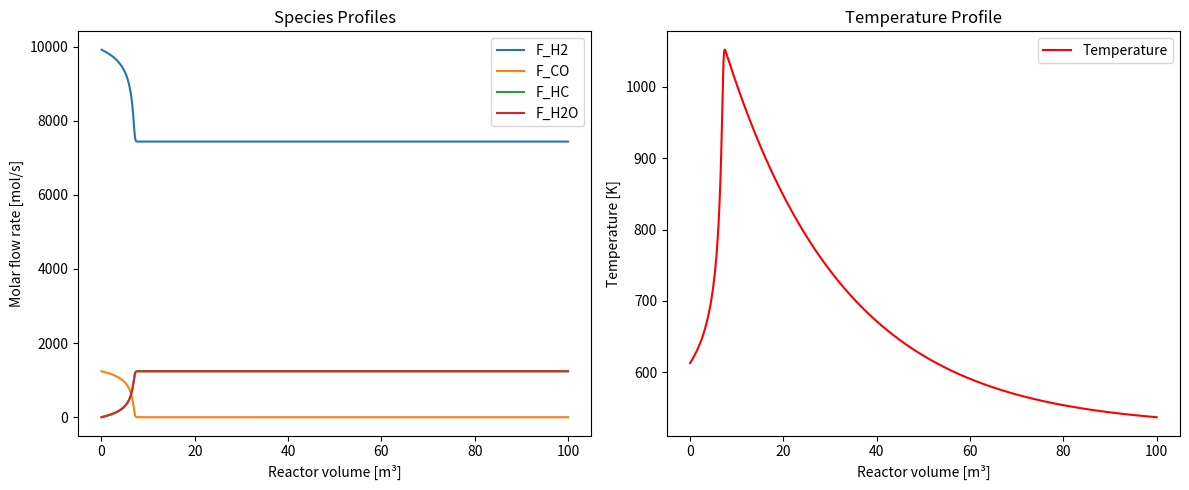

This figure's Python source:
import numpy as np
import matplotlib.pyplot as plt
from scipy.integrate import solve_ivp

 

#           General constants
g = 9.81                        #gravitational acceleration                 [m/s2]
gamma = 0.375                   #Fraction of solids in the emulsion phase   [-]            idk if this should be particle hold up at mf tho... find out later (in the turbulent regime the particle hold-up is 0.3-0.45)
R = 8.3145                        # Gas constant [J/(K mol)]

# K_r=1.8                         #Reaction rate constant                   [m6/(mol2*s)]
# D = 0.06                        #Diffusion coefficient                    [m2/s]


#           Reactor Properties
V_fin = 100                             # temporary value for integration might need to be changed later [m3]
u_mf = 1.19e-1                          # minimum fluidization velocity [m/s]
u_c = 0.87                              # turbulent fluidization velocity [m/s]
D_r = 6.0

epsilon_mf = 0.625               #Bed voidage at u_mf                        [-]
epsilon_c  = 0.55                #Bed voidage at u_c                         [-]


# u =                        #Superficial gas velocity                        [m/s]                       (this would only be required for the later height and volume calculation, so fill this in after)
# A_r=np.pi*D_r**2/4              #Bottom surface area of reactor           [m2]
# H_mf = 0.28                     #Bed height at u_mf                       [m]
# D_r = 0.3                       #Diameter of reactor                      [m]                          

#           Gas properties
rho_g = 1.94                            #Gas density                              [kg/m3]
mu= 1.54e-5                             # Dynamic viscosity of gas           [Pa*s]


#           Catalyst properties
rho_s = 7.794e3                   #Solid particle density                    [kg/m3]
d_p = 100e-6                     #Particle diameter                         [m]
phi_s= 1                    #Sphericity of catalyst                     [-]                     #actually idk if this is ok to assume, it was done earlier but check if this is ok
# rho_cat_bed = (1-epsilon_c)*rho_s
Wcat_per_V = 100.0          # kg_cat / m3_reactor, temporary design value
A_ht_total = 4958.5         # m2, from your report
a_ht = A_ht_total / V_fin   # m2/m3, temporary since V_fin is still provisional

#           Parameters from the assignment
a0 = 8.88522e-3                # Reaction Rate Coefficient                  [mol /(s kg_cat bar2)]
Ea = 3.737e4                   # Activation Energy [J/mol]
b0 = 2.226                     # Adsorption coefficient at T = 493.15 K     [1/bar]
DbH = -6.837e3                 # Adsorption enthalpy                        [J/mol]

#           Input parameters
F_CO0 = 1239.6                  # [mol/s]
F_H20 = 8.0 * F_CO0             # [mol/s]
F_HC0 = 0.0                     # [mol/s]
F_H2O0 = 0.0                    # [mol/s]

F0 = np.array([F_H20, F_CO0, F_HC0, F_H2O0])        
FT = F0.sum()           # total molar flow rate
p = 20*1.01325                   # pressure for kinetics (units) [bar]
T0 = 340 + 273.15             # temperature [K]
Tc = 250 + 273.15             # cooling water temperature [K]
U = 400                       # heat transfer coefficient [J/(m2 s K)]
dHrxn = -170e3                # enthalpy of reaction [J/mol]

Cp = np.array([29.0, 30.0, 200.0, 35.0])   # [H2, CO, HC, H2O] in [J/(mol K)]           # (make sure they are correct first) write these in the report later !!!!!!!!!!!!!!!!!!!!!!!!!!!!!!!!!
stoi_mat = np.array([-2.0,-1.0,1.0,1.0])                            # [H2,CO, HC, H2O] 



def reactor(V:(float),vars:float, params:np.ndarray, stoi_mat:np.ndarray)->np.ndarray:
    """
    Function ...

    ---> I think that we can model the turbulent fluidized bed reactor as a pfr, but I have to check if this is true
    Args: 
        V                    (float): volume of the reactor
        vars                 (float): vector of variables (flow rates and temperature)  
        params               (np.ndarray): vector of parameters (Ea, R, DbH, a0, b0, P)
        stoi_mat             (np.ndarray): stoichiometric matrix of the reaction
    
    Returns: 
        dcdV                (np.ndarray): concentration ODE over the volume of the TFB reactor
    """
    F = vars[:-1]
    T = vars[-1]

    Ea, R, DbH, dHrxn, U, Tc, a0, b0, p, Wcat_per_V, F0, a_ht = params

    # mass balance 
    FT = F.sum()
    p_CO = F[1]/FT * p 
    p_H2 = F[0]/FT * p

    alpha = a0 * np.exp((Ea/R)*(1/493.15 - 1/T))
    beta = b0 * np.exp((DbH/R)*(1/493.15 - 1/T))

    r_mass = (3*alpha*p_CO*p_H2)/(1 + beta * p_CO)**2        # taking activity of catalyst to be 3
    r_vol = r_mass* Wcat_per_V

    dFdV = stoi_mat * r_vol

    # energy balance 
    Cp_flow = F@Cp
    # dTdV = (dHrxn * dFdV + U * (Tc - T))/(Cp_flow)
    q_rxn = (-dHrxn) * r_vol
    q_cool = U * a_ht* (Tc - T)
    dTdV = (q_rxn + q_cool) / Cp_flow                   
    
    return np.hstack((dFdV, dTdV))

######## Integrating the ODE
V_span = [0, V_fin]                 # decide on a final volume
V_eval = np.linspace(0,V_span[-1], 100001)

vars = np.append(F0, T0)
params  = [Ea, R, DbH, dHrxn, U, Tc, a0, b0, p, Wcat_per_V, F0, a_ht]
sol = solve_ivp(reactor, V_span, vars, method = "RK45", t_eval = V_eval, args= (params, stoi_mat))


######## Conversion calculation (unless this was already done prior)
X_H2 = (F0[0] - sol.y[0])/F0[0]
X_CO = (F0[1] - sol.y[1])/F0[1]



######## Plotting 
fig, ax = plt.subplots(1, 2, figsize=(12, 5))

# --- Molar flow rates ---
ax[0].plot(sol.t, sol.y[0], label='F_H2')
ax[0].plot(sol.t, sol.y[1], label='F_CO')
ax[0].plot(sol.t, sol.y[2], label='F_HC')
ax[0].plot(sol.t, sol.y[3], label='F_H2O')

ax[0].legend()
ax[0].set_ylabel('Molar flow rate [mol/s]')
ax[0].set_xlabel('Reactor volume [m³]')
ax[0].set_title('Species Profiles')

# --- Temperature ---
ax[1].plot(sol.t, sol.y[4], label='Temperature', color='r')

ax[1].legend()
ax[1].set_ylabel('Temperature [K]')
ax[1].set_xlabel('Reactor volume [m³]')
ax[1].set_title('Temperature Profile')

plt.tight_layout()
plt.show()




######## Volume at 80% conversion
X_target = 0.80

# choose which conversion to use
X = X_CO   # or X_H2

if np.max(X) < X_target:
    print(f"80% conversion is not reached within V = {V_fin} m^3")
else:
    V_80 = np.interp(X_target, X, sol.t)
    print(f"Reactor volume at 80% conversion = {V_80:.4f} m^3")
